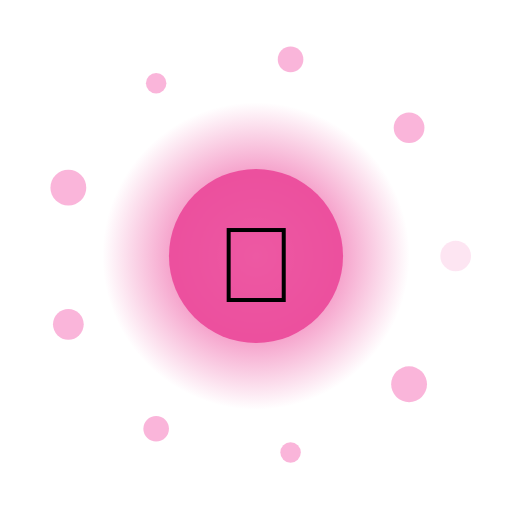
t = 0.00 s
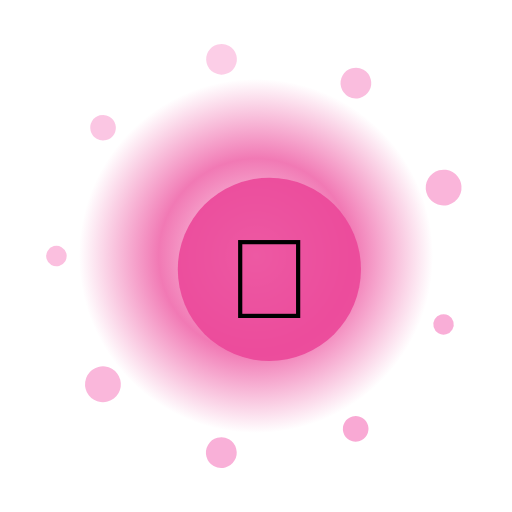
t = 1.33 s
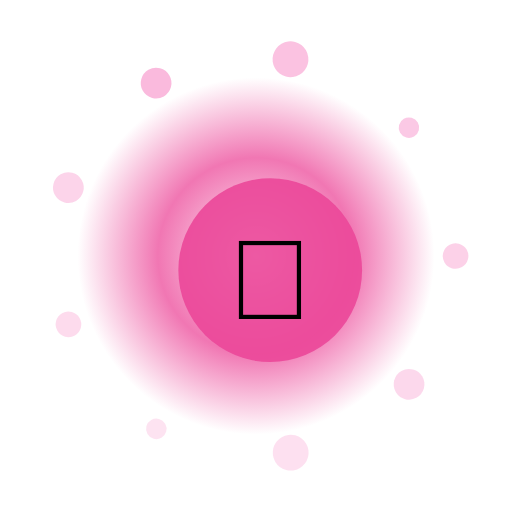
t = 2.67 s
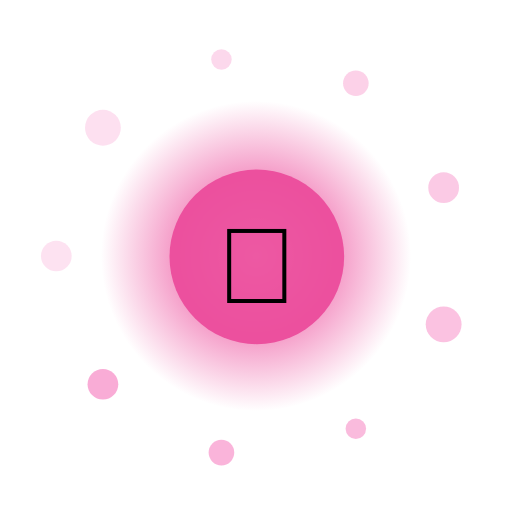
t = 4.00 s
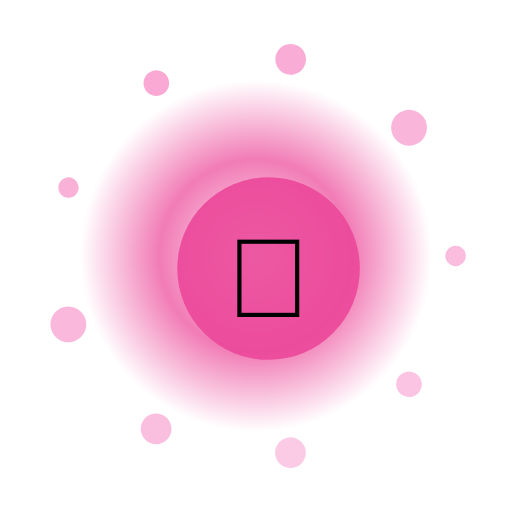
t = 5.33 s
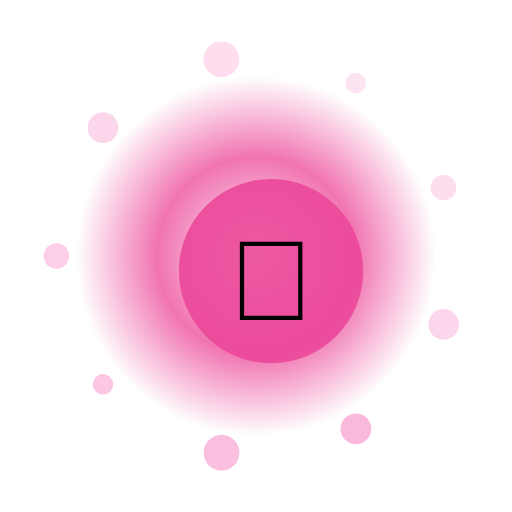
t = 6.67 s

The animated SVG that drew these frames (rendered in a browser with its animation timeline set to each time). Animation: 14 SMIL elements (animate=11,animateTransform=3); one cycle of 8.00 s, repeats indefinitely.

<?xml version="1.0" encoding="UTF-8"?>
<svg xmlns="http://www.w3.org/2000/svg" viewBox="0 0 200 200" width="200" height="200" style="background:transparent">
  <defs>
    <radialGradient id="g186" cx="50%" cy="50%" r="50%">
      <stop offset="0%" stop-color="#FFF" stop-opacity="0.95"/>
      <stop offset="55%" stop-color="#EC4899" stop-opacity="0.85"/>
      <stop offset="100%" stop-color="#EC4899" stop-opacity="0"/>
    </radialGradient>
    <filter id="glow186" x="-50%" y="-50%" width="200%" height="200%">
      <feGaussianBlur stdDeviation="3" result="b"/>
      <feMerge><feMergeNode in="b"/><feMergeNode in="SourceGraphic"/></feMerge>
    </filter>
  </defs>

  <!-- outer rotating rays -->
  <g filter="url(#glow186)">
    <g>
      <rect x="99" y="10" width="2" height="30" fill="#FFF" opacity="0.35" transform="rotate(0 100 100)"/><rect x="99" y="10" width="2" height="30" fill="#FFF" opacity="0.35" transform="rotate(30 100 100)"/><rect x="99" y="10" width="2" height="30" fill="#FFF" opacity="0.35" transform="rotate(60 100 100)"/><rect x="99" y="10" width="2" height="30" fill="#FFF" opacity="0.35" transform="rotate(90 100 100)"/><rect x="99" y="10" width="2" height="30" fill="#FFF" opacity="0.35" transform="rotate(120 100 100)"/><rect x="99" y="10" width="2" height="30" fill="#FFF" opacity="0.35" transform="rotate(150 100 100)"/><rect x="99" y="10" width="2" height="30" fill="#FFF" opacity="0.35" transform="rotate(180 100 100)"/><rect x="99" y="10" width="2" height="30" fill="#FFF" opacity="0.35" transform="rotate(210 100 100)"/><rect x="99" y="10" width="2" height="30" fill="#FFF" opacity="0.35" transform="rotate(240 100 100)"/><rect x="99" y="10" width="2" height="30" fill="#FFF" opacity="0.35" transform="rotate(270 100 100)"/><rect x="99" y="10" width="2" height="30" fill="#FFF" opacity="0.35" transform="rotate(300 100 100)"/><rect x="99" y="10" width="2" height="30" fill="#FFF" opacity="0.35" transform="rotate(330 100 100)"/>
      <animateTransform attributeName="transform" type="rotate" from="0 100 100" to="360 100 100" dur="6.0s" repeatCount="indefinite"/>
    </g>
  </g>

  <!-- pulsing aura -->
  <circle cx="100" cy="100" r="70" fill="url(#g186)">
    <animate attributeName="r" values="60;74;60" dur="1.98s" repeatCount="indefinite"/>
    <animate attributeName="opacity" values="0.6;1;0.6" dur="1.98s" repeatCount="indefinite"/>
  </circle>

  <!-- orbiting particles -->
  <g>
    <circle cx="178.0" cy="100.0" r="6" fill="#F9A8D4" opacity="0.85"><animate attributeName="opacity" values="0.3;1;0.3" dur="1.98s" begin="0.00s" repeatCount="indefinite"/></circle><circle cx="159.8" cy="150.1" r="7" fill="#F9A8D4" opacity="0.85"><animate attributeName="opacity" values="0.3;1;0.3" dur="1.98s" begin="0.12s" repeatCount="indefinite"/></circle><circle cx="113.5" cy="176.8" r="4" fill="#F9A8D4" opacity="0.85"><animate attributeName="opacity" values="0.3;1;0.3" dur="1.98s" begin="0.24s" repeatCount="indefinite"/></circle><circle cx="61.0" cy="167.5" r="5" fill="#F9A8D4" opacity="0.85"><animate attributeName="opacity" values="0.3;1;0.3" dur="1.98s" begin="0.36s" repeatCount="indefinite"/></circle><circle cx="26.7" cy="126.7" r="6" fill="#F9A8D4" opacity="0.85"><animate attributeName="opacity" values="0.3;1;0.3" dur="1.98s" begin="0.48s" repeatCount="indefinite"/></circle><circle cx="26.7" cy="73.3" r="7" fill="#F9A8D4" opacity="0.85"><animate attributeName="opacity" values="0.3;1;0.3" dur="1.98s" begin="0.60s" repeatCount="indefinite"/></circle><circle cx="61.0" cy="32.5" r="4" fill="#F9A8D4" opacity="0.85"><animate attributeName="opacity" values="0.3;1;0.3" dur="1.98s" begin="0.72s" repeatCount="indefinite"/></circle><circle cx="113.5" cy="23.2" r="5" fill="#F9A8D4" opacity="0.85"><animate attributeName="opacity" values="0.3;1;0.3" dur="1.98s" begin="0.84s" repeatCount="indefinite"/></circle><circle cx="159.8" cy="49.9" r="6" fill="#F9A8D4" opacity="0.85"><animate attributeName="opacity" values="0.3;1;0.3" dur="1.98s" begin="0.96s" repeatCount="indefinite"/></circle>
    <animateTransform attributeName="transform" type="rotate" from="0 100 100" to="-360 100 100" dur="8.0s" repeatCount="indefinite"/>
  </g>

  <!-- core glyph -->
  <g>
    <circle cx="100" cy="100" r="34" fill="#EC4899" opacity="0.9"/>
    <text x="100" y="118" text-anchor="middle" font-size="42" font-family="Apple Color Emoji, Segoe UI Emoji, Noto Color Emoji, sans-serif">🎉</text>
    <animateTransform attributeName="transform" type="scale" values="1;1.08;1" dur="1.98s" additive="sum" repeatCount="indefinite"/>
  </g>

  <title>Jalwa Cake</title>
</svg>
